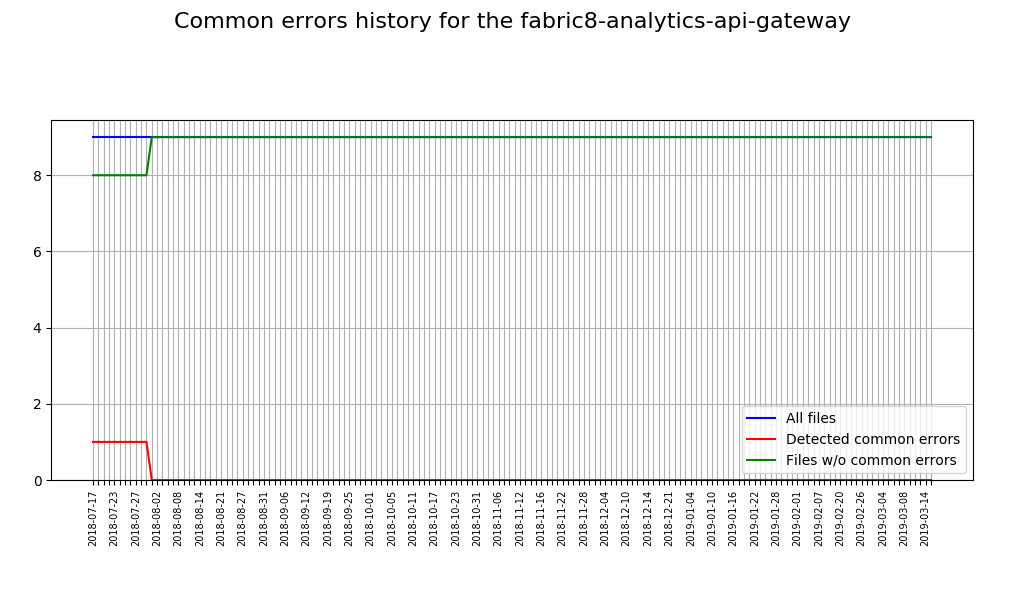

Source data for this figure (header and first rows):
Date, Total sources, Sources with issues, Correct sources
2018-07-17, 9, 1, 8
2018-07-18, 9, 1, 8
2018-07-19, 9, 1, 8
2018-07-20, 9, 1, 8
2018-07-23, 9, 1, 8
2018-07-24, 9, 1, 8
2018-07-25, 9, 1, 8
2018-07-26, 9, 1, 8
2018-07-27, 9, 1, 8
2018-07-30, 9, 1, 8
2018-07-31, 9, 1, 8
2018-08-01, 9, 0, 9
2018-08-02, 9, 0, 9
2018-08-03, 9, 0, 9
2018-08-06, 9, 0, 9
2018-08-07, 9, 0, 9
2018-08-08, 9, 0, 9
2018-08-09, 9, 0, 9
2018-08-10, 9, 0, 9
2018-08-13, 9, 0, 9
2018-08-14, 9, 0, 9
2018-08-15, 9, 0, 9
2018-08-17, 9, 0, 9
2018-08-20, 9, 0, 9
2018-08-21, 9, 0, 9
2018-08-22, 9, 0, 9
2018-08-22, 9, 0, 9
2018-08-23, 9, 0, 9
2018-08-24, 9, 0, 9
2018-08-27, 9, 0, 9
2018-08-28, 9, 0, 9
2018-08-29, 9, 0, 9
2018-08-30, 9, 0, 9
2018-08-31, 9, 0, 9
2018-09-03, 9, 0, 9
2018-09-04, 9, 0, 9
2018-09-05, 9, 0, 9
2018-09-06, 9, 0, 9
2018-09-06, 9, 0, 9
2018-09-07, 9, 0, 9
2018-09-10, 9, 0, 9
2018-09-11, 9, 0, 9
2018-09-12, 9, 0, 9
2018-09-13, 9, 0, 9
2018-09-14, 9, 0, 9
2018-09-17, 9, 0, 9
2018-09-19, 9, 0, 9
2018-09-20, 9, 0, 9
2018-09-21, 9, 0, 9
2018-09-21, 9, 0, 9
2018-09-24, 9, 0, 9
2018-09-25, 9, 0, 9
2018-09-26, 9, 0, 9
2018-09-27, 9, 0, 9
2018-09-28, 9, 0, 9
2018-10-01, 9, 0, 9
2018-10-02, 9, 0, 9
2018-10-03, 9, 0, 9
2018-10-04, 9, 0, 9
2018-10-05, 9, 0, 9
... 101 more rows
